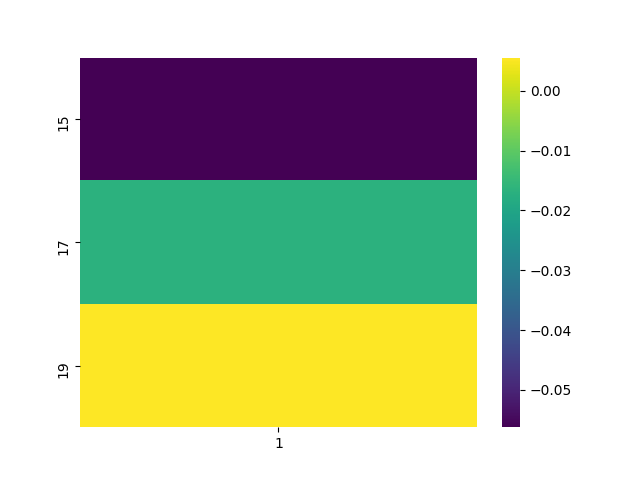

Source data for this figure (header and first rows):
, 1
15, -0.05623
17, -0.01671
19, 0.005523
